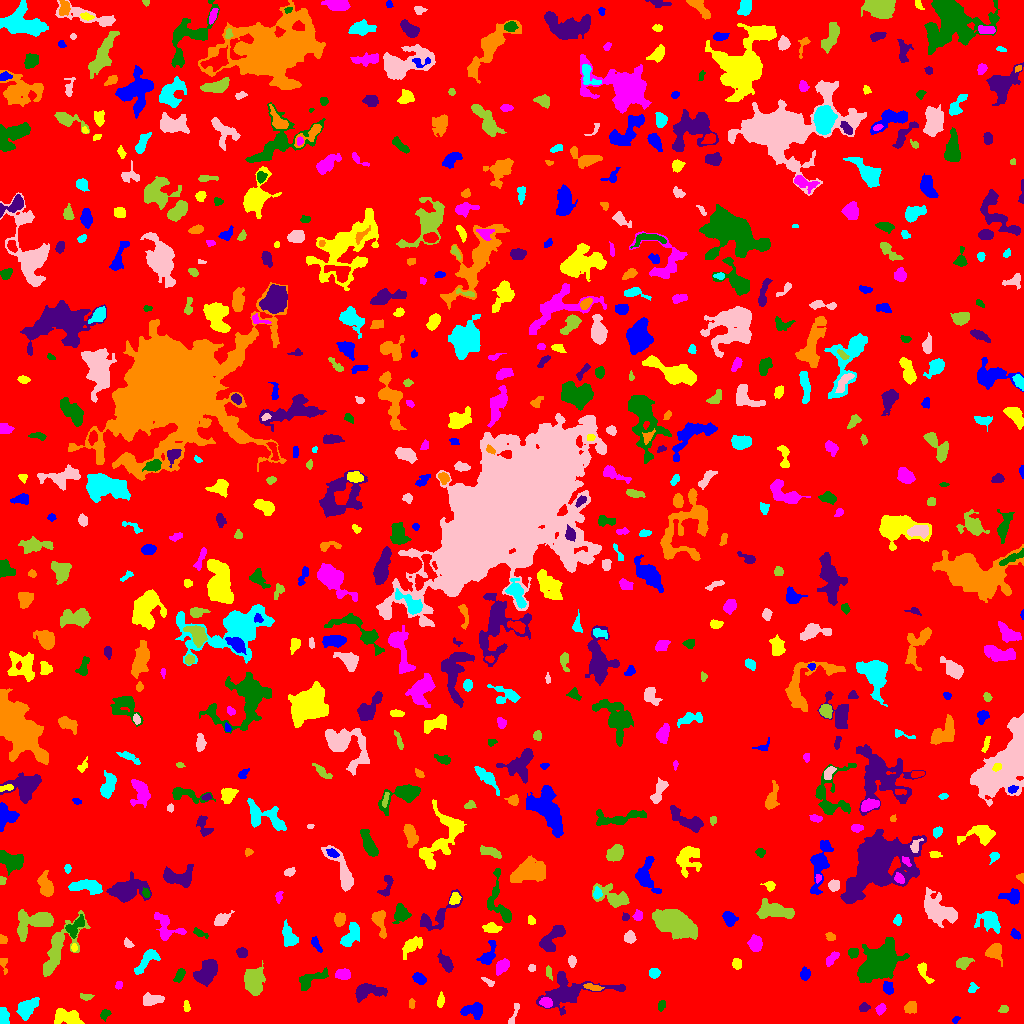

Source data for this figure (header and first rows):
ID, X, Y, A, B, theta, total_flux, mu_max, mu_median, mu_mean, R_fwhm, R_e, R10, R90, x_start, x_end, y_start, y_end, area, greylevel
0, 514.1, 518.3, 295.7, 293.6, -1.179, 1670189, 10.0, 2.0, 2.038, 160.3, 240.5, 93.15, 388.4, 0, 1023, 0, 1023, 819720, 2.038
1, 955.6, 3.823, 1.796, 1.31, 0.7883, 79.0, 4.0, 1.0, 1.646, 2.646, 1.871, 0.5642, 3.141, 952, 960, 0, 7, 48, 6.646
2, 68.94, 5.679, 6.885, 3.279, -0.2151, 1132, 10.0, 3.0, 3.3, 5.441, 5.323, 2.034, 8.667, 54, 84, 0, 15, 343, 8.3
3, 880.6, 14.63, 2.62, 1.945, 0.9376, 134.0, 4.0, 1.0, 1.426, 3.568, 2.821, 0.9772, 4.514, 875, 886, 8, 20, 94, 6.426
4, 105.3, 9.394, 2.707, 1.979, 0.9255, 109.0, 3.0, 1.0, 1.239, 3.141, 2.706, 0.9772, 4.37, 100, 111, 2, 14, 88, 6.239
5, 567.8, 32.65, 16.66, 8.086, 0.1276, 3241, 11.0, 3.0, 3.362, 7.334, 8.74, 3.29, 15.02, 536, 625, 8, 52, 964, 7.362
6, 911, 16.18, 2.816, 2.504, 0.7763, 324.0, 7.0, 2.0, 2.331, 3.192, 3.338, 1.262, 5.382, 904, 916, 10, 22, 139, 7.331
7, 3.0, 7.007, 4.262, 2.347, 1.564, 432.0, 6.0, 3.0, 2.88, 5.232, 3.785, 1.493, 5.836, 0, 9, 0, 16, 150, 7.88
8, 514.4, 11.13, 7.052, 1.466, 1.224, 171.0, 6.0, 1.0, 1.569, 2.111, 2.985, 0.9772, 5.14, 508, 519, 0, 20, 109, 6.569
9, 1003, 13.63, 2.177, 1.613, 0.1133, 106.0, 4.0, 1.0, 1.536, 3.192, 2.326, 0.7979, 3.785, 998, 1008, 11, 18, 69, 7.536
10, 740.9, 19.03, 6.643, 2.715, -0.6116, 517.0, 6.0, 2.0, 1.86, 5.323, 4.687, 1.693, 7.653, 729, 752, 0, 28, 278, 6.86
11, 473.5, 13.23, 6.194, 3.489, 0.1021, 369.0, 4.0, 1.0, 1.414, 6.05, 4.687, 1.784, 7.378, 460, 482, 4, 21, 261, 6.414
12, 186.4, 17.11, 2.68, 1.418, -1.465, 96.0, 3.0, 1.0, 1.412, 3.038, 2.459, 0.9772, 3.949, 183, 190, 12, 23, 68, 6.412
13, 546.5, 20.55, 2.511, 2.216, -0.676, 319.0, 7.0, 2.0, 2.703, 3.568, 2.985, 1.128, 4.787, 539, 552, 16, 26, 118, 10.7
14, 661.4, 17.95, 2.606, 1.676, 1.292, 122.0, 4.0, 1.0, 1.605, 3.385, 2.646, 0.9772, 4.297, 658, 665, 12, 23, 76, 6.605
15, 864.4, 16.03, 2.406, 1.919, 0.235, 162.0, 5.0, 2.0, 1.884, 2.646, 2.646, 0.9772, 4.37, 859, 870, 12, 21, 86, 6.884
16, 411.5, 19.79, 2.518, 1.46, 1.571, 68.0, 2.0, 1.0, 1.172, 4.068, 2.326, 0.9772, 3.785, 409, 415, 15, 25, 58, 7.172
17, 26.92, 15.44, 5.683, 3.37, 0.7762, 1395, 11.0, 4.0, 4.373, 5.642, 5.382, 2.111, 8.575, 16, 39, 3, 26, 319, 8.373
18, 152.9, 24.02, 5.535, 2.339, 0.06268, 311.0, 4.0, 1.0, 1.467, 5.642, 4.37, 1.693, 6.77, 143, 164, 18, 31, 212, 6.467
19, 85.85, 26.51, 3.383, 1.385, -0.1519, 122.0, 3.0, 2.0, 1.544, 3.785, 2.764, 1.128, 4.107, 80, 94, 23, 30, 79, 6.544
20, 223.1, 30.96, 6.715, 2.121, 0.9536, 422.0, 6.0, 2.0, 1.972, 4.222, 3.909, 1.493, 6.531, 213, 231, 21, 41, 214, 6.972
21, 888.2, 34.9, 3.127, 2.409, -1.311, 326.0, 5.0, 2.0, 2.629, 4.406, 3.385, 1.382, 5.323, 883, 893, 29, 42, 124, 8.629
22, 440.6, 23.05, 3.506, 1.349, 1.48, 110.0, 3.0, 1.0, 1.183, 2.877, 2.646, 0.9772, 4.442, 437, 444, 16, 32, 93, 6.183
23, 118.9, 38.09, 1.967, 1.565, 0.8329, 119.0, 5.0, 2.0, 2.125, 2.523, 2.185, 0.7979, 3.568, 115, 122, 34, 42, 56, 7.125
24, 311.8, 44.82, 8.977, 3.115, 0.4267, 533.0, 4.0, 2.0, 1.838, 7.399, 5.557, 2.034, 8.649, 299, 328, 33, 56, 290, 6.838
25, 368.7, 32.46, 8.743, 3.532, 0.06508, 1243, 8.0, 3.0, 3.462, 7.225, 6.024, 2.326, 9.288, 355, 387, 21, 40, 359, 7.462
26, 592.8, 36.09, 4.872, 1.496, -0.179, 220.0, 4.0, 2.0, 2.056, 5.015, 3.432, 1.382, 5.14, 583, 604, 33, 40, 107, 8.056
27, 973, 34.39, 2.574, 1.867, 0.8579, 88.0, 3.0, 1.0, 1.1, 2.646, 2.394, 0.7979, 4.029, 968, 979, 31, 41, 80, 6.1
28, 488.2, 41.6, 3.86, 1.471, -0.5787, 173.0, 4.0, 2.0, 2.37, 4.549, 2.932, 1.128, 4.334, 481, 494, 37, 46, 73, 7.37
29, 254.2, 40.56, 6.829, 4.714, 1.553, 1653, 11.0, 3.0, 3.465, 5.528, 6.18, 2.257, 10.72, 244, 265, 28, 63, 477, 7.465
30, 105.3, 50.54, 1.929, 1.59, 1.188, 101.0, 4.0, 1.0, 1.365, 3.038, 2.111, 0.7979, 3.432, 101, 111, 45, 55, 74, 7.365
31, 419.6, 44.59, 3.075, 2.084, -0.6919, 340.0, 6.0, 2.0, 2.537, 4.37, 3.192, 1.262, 5.078, 412, 426, 39, 51, 134, 7.537
32, 923.7, 52.38, 5.556, 2.044, -1.149, 292.0, 7.0, 2.0, 1.86, 2.821, 3.29, 1.128, 5.528, 917, 934, 40, 61, 157, 6.86
33, 342.5, 49.25, 3.649, 2.495, -0.05227, 736.0, 10.0, 5.0, 4.779, 4.983, 3.868, 1.596, 6.103, 335, 350, 44, 55, 154, 8.779
34, 179.5, 48.12, 3.521, 1.997, 1.039, 347.0, 6.0, 3.0, 2.941, 4.478, 3.385, 1.262, 5.352, 173, 185, 41, 55, 118, 6.941
35, 445.8, 60.76, 5.268, 2.383, -1.003, 655.0, 7.0, 3.0, 3.325, 5.202, 4.442, 1.693, 6.91, 437, 453, 51, 74, 197, 7.325
36, 3.407, 60.58, 3.881, 1.836, -1.378, 123.0, 4.0, 1.0, 1.398, 3.523, 2.706, 0.9772, 4.26, 0, 7, 49, 65, 88, 6.398
37, 654.2, 50.53, 2.364, 2.311, 0.9962, 327.0, 7.0, 3.0, 3.144, 3.785, 3.038, 1.262, 4.72, 649, 660, 45, 55, 104, 8.144
38, 531.9, 55.49, 1.781, 1.738, 0.3843, 111.0, 4.0, 2.0, 2.094, 3.29, 2.326, 0.7979, 3.523, 528, 535, 52, 59, 53, 7.094
39, 548.6, 51.35, 3.339, 1.379, -1.347, 141.0, 4.0, 2.0, 1.905, 3.523, 2.523, 0.9772, 4.146, 546, 552, 43, 58, 74, 6.905
40, 623.3, 53.04, 3.573, 2.498, -0.7158, 321.0, 5.0, 2.0, 2.36, 4.37, 3.7, 1.382, 5.67, 617, 631, 48, 61, 136, 8.36
41, 805.2, 49.02, 2.505, 2.366, 0.4915, 234.0, 5.0, 2.0, 2.017, 3.568, 3.038, 1.128, 4.918, 800, 810, 43, 57, 116, 7.017
42, 736.8, 59.67, 2.768, 2.231, -1.41, 280.0, 5.0, 3.0, 2.857, 4.26, 3.241, 1.262, 4.951, 732, 741, 54, 65, 98, 6.857
43, 501.9, 57.11, 3.942, 2.401, 0.9, 491.0, 7.0, 3.0, 2.822, 4.514, 3.949, 1.493, 6.129, 496, 509, 48, 65, 174, 7.822
44, 881.4, 62.16, 8.668, 6.108, 0.7015, 19660, 75.0, 8.0, 15.48, 7.159, 7.878, 2.985, 15.26, 857, 909, 41, 86, 1270, 18.48
45, 206.8, 51.7, 6.48, 4.016, 1.015, 2234, 11.0, 5.0, 5.1, 7.548, 6.308, 2.523, 10.01, 193, 217, 37, 64, 438, 9.1
46, 995, 72.33, 3.833, 2.989, 1.452, 675.0, 9.0, 2.0, 2.922, 4.618, 3.909, 1.493, 6.433, 985, 1002, 57, 80, 231, 7.922
47, 147.2, 64.38, 7.834, 2.916, 0.847, 588.0, 6.0, 2.0, 2.1, 5.441, 4.583, 1.693, 7.695, 134, 160, 49, 74, 280, 7.1
48, 571.8, 62.43, 2.76, 1.805, -1.442, 327.0, 9.0, 3.5, 3.802, 3.038, 2.821, 0.9772, 4.514, 568, 576, 56, 68, 86, 7.802
49, 963.1, 60.74, 3.201, 2.348, 0.5007, 392.0, 7.0, 2.0, 2.481, 3.785, 3.385, 1.262, 5.499, 956, 974, 54, 66, 158, 7.481
50, 103.6, 66.7, 2.393, 1.733, 1.194, 162.0, 5.0, 3.0, 2.656, 3.141, 2.459, 0.9772, 3.785, 99, 107, 63, 71, 61, 6.656
51, 487.3, 67.42, 6.18, 3.042, 1.037, 743.0, 8.0, 2.0, 3.245, 5.109, 4.37, 1.693, 7.378, 476, 496, 59, 83, 229, 7.245
52, 73.99, 75.63, 1.839, 1.429, -1.479, 93.0, 4.0, 2.0, 1.938, 2.985, 2.111, 0.7979, 3.241, 71, 77, 72, 80, 48, 9.938
53, 831.3, 64.61, 4.07, 1.754, 0.8083, 297.0, 6.0, 2.0, 2.32, 4.107, 3.192, 1.262, 5.171, 826, 839, 57, 72, 128, 7.32
54, 853.3, 70.27, 2.371, 2.201, 0.7719, 392.0, 9.0, 4.0, 3.96, 3.613, 2.932, 1.128, 4.583, 848, 858, 65, 75, 99, 9.96
55, 242.1, 70.46, 2.626, 2.167, -0.3877, 273.0, 5.0, 3.0, 2.6, 4.184, 3.09, 1.262, 4.787, 236, 247, 66, 76, 105, 7.6
56, 2.357, 83.69, 2.423, 1.945, -1.425, 129.0, 3.0, 2.0, 1.955, 3.568, 2.585, 1.128, 4.068, 0, 7, 80, 89, 66, 6.955
57, 350.3, 87.27, 6.993, 2.972, 0.9758, 1103, 9.0, 3.0, 3.689, 5.67, 4.983, 1.954, 8.078, 340, 359, 77, 101, 299, 8.689
58, 127.4, 80.22, 2.122, 1.502, -0.7521, 88.0, 5.0, 1.0, 1.205, 1.693, 2.111, 0.5642, 3.523, 124, 134, 76, 86, 73, 7.205
59, 674, 100.6, 10.21, 5.236, -0.3815, 7377, 18.0, 7.0, 7.505, 11.24, 9.236, 3.785, 14.56, 652, 697, 84, 114, 983, 11.5
... 657 more rows
